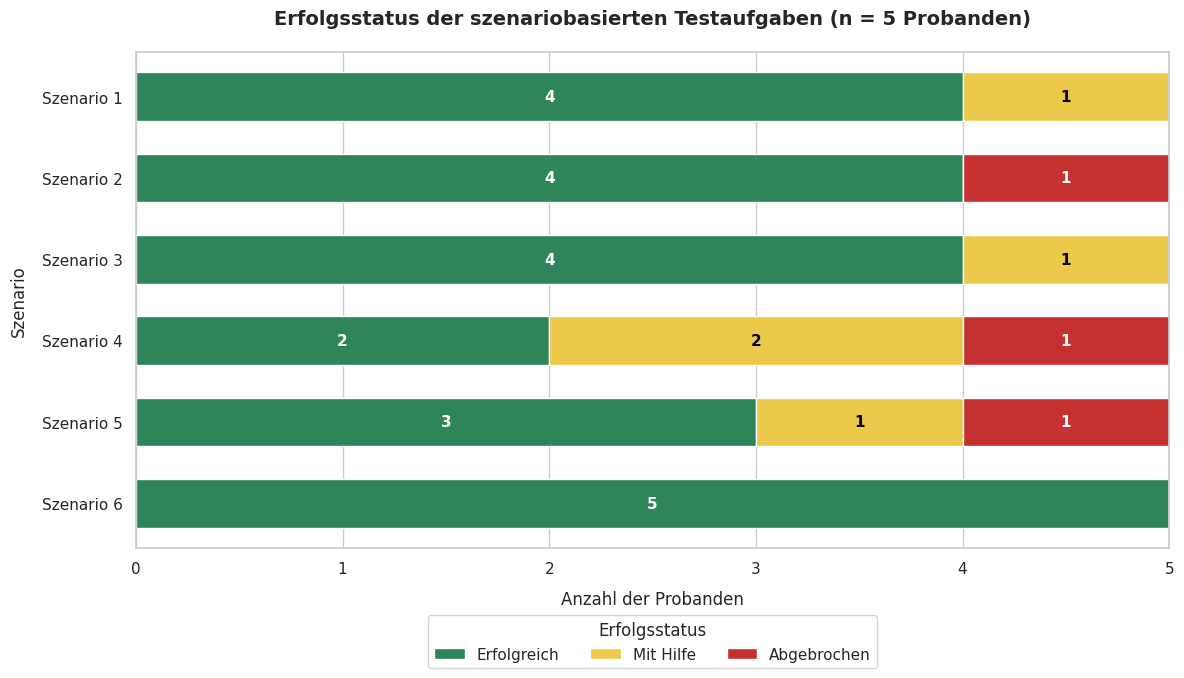

The matplotlib source for this figure:
import os
import matplotlib.pyplot as plt
import numpy as np
import pandas as pd
import seaborn as sns

# 1. Erfassung des Erfolgsstatus pro Proband für alle 6 Szenarien (aus Teil 6 / Tabelle 2)
# Wir definieren für die 5 Probanden die erreichten Status-Werte:
# "Erfolgreich", "Mit Hilfe", "Abgebrochen"
raw_data = {
    "Proband": ["Proband 1", "Proband 2", "Proband 3", "Proband 4", "Proband 5"],
    "Szenario 1": ["Erfolgreich", "Erfolgreich", "Erfolgreich", "Mit Hilfe", "Erfolgreich"],
    "Szenario 2": ["Erfolgreich", "Erfolgreich", "Abgebrochen", "Erfolgreich", "Erfolgreich"],
    "Szenario 3": ["Erfolgreich", "Erfolgreich", "Erfolgreich", "Erfolgreich", "Mit Hilfe"],
    "Szenario 4": ["Mit Hilfe", "Abgebrochen", "Mit Hilfe", "Erfolgreich", "Erfolgreich"],
    "Szenario 5": ["Mit Hilfe", "Abgebrochen", "Erfolgreich", "Erfolgreich", "Erfolgreich"],
    "Szenario 6": ["Erfolgreich", "Erfolgreich", "Erfolgreich", "Erfolgreich", "Erfolgreich"]
}

df_raw = pd.DataFrame(raw_data)

# Liste aller Szenarien generieren
scenarios = [f"Szenario {i}" for i in range(1, 7)]

# 2. Daten transformieren, um die Häufigkeiten der Status-Klassen pro Szenario zu zählen
status_counts = []
for scenario in scenarios:
    counts = df_raw[scenario].value_counts()
    status_counts.append({
        "Szenario": scenario,
        "Erfolgreich": counts.get("Erfolgreich", 0),
        "Mit Hilfe": counts.get("Mit Hilfe", 0),
        "Abgebrochen": counts.get("Abgebrochen", 0)
    })

df_plot = pd.DataFrame(status_counts).set_index("Szenario")

# Textbasierte Kontrollausgabe im Terminal
print("\n=== ERFOLGSSTATUS DER SZENARIEN (TABELLE 2) ===")
print(df_plot)
print(f"================================================\n")

# 3. Plot generieren (Gestapeltes Balkendiagramm)
sns.set_theme(style="whitegrid")
fig, ax = plt.subplots(figsize=(12, 7))

# Farbpalette passend zum Thema Usability-Erfolg (Grün = Erfolg, Gelb = Mit Hilfe, Rot = Abgebrochen)
colors = ["#2F855A", "#ECC94B", "#C53030"]

# Plotten der gestapelten horizontalen Balken
df_plot.plot(
    kind="barh",
    stacked=True,
    color=colors,
    ax=ax,
    width=0.6
)

# absolute Werte direkt in die Balkensegmente schreiben (für bessere Lesbarkeit)
for rect in ax.patches:
    width, height = rect.get_width(), rect.get_height()
    x, y = rect.get_xy()
    if width > 0: # Nur beschriften, wenn das Segment existiert
        ax.annotate(
            f"{int(width)}",
            (x + width/2, y + height/2),
            ha="center",
            va="center",
            color="white" if rect.get_facecolor() != (0.9254901960784314, 0.788235294117647, 0.29411764705882354, 1.0) else "black", # Textlesbarkeit sichern
            weight="bold",
            fontsize=11
        )

# Achsenbeschriftungen & Layout-Design
ax.set_title(
    "Erfolgsstatus der szenariobasierten Testaufgaben (n = 5 Probanden)",
    fontsize=14,
    pad=20,
    weight="bold",
)
ax.set_xlabel("Anzahl der Probanden", fontsize=12, labelpad=10)
ax.set_ylabel("Szenario", fontsize=12, labelpad=10)

# Begrenzung der X-Achse auf die maximale Probandenzahl (5)
ax.set_xlim(0, 5)
ax.xaxis.get_major_locator().set_params(integer=True) # Nur ganze Zahlen anzeigen

# Legende ordentlich formatieren
ax.legend(
    title="Erfolgsstatus", 
    loc="upper center", 
    bbox_to_anchor=(0.5, -0.12), 
    ncol=3, 
    frameon=True
)

# Reihenfolge der Y-Achse umkehren, damit Szenario 1 oben steht
ax.invert_yaxis()

plt.tight_layout()

# 4. DIAGRAMM ALS PNG SPEICHERN
output_filename = "usability_erfolgsstatus.png"
plt.savefig(output_filename, dpi=300, bbox_inches="tight")
plt.close()

print(f"--> Das neue Diagramm wurde erfolgreich als '{output_filename}' gespeichert!")
